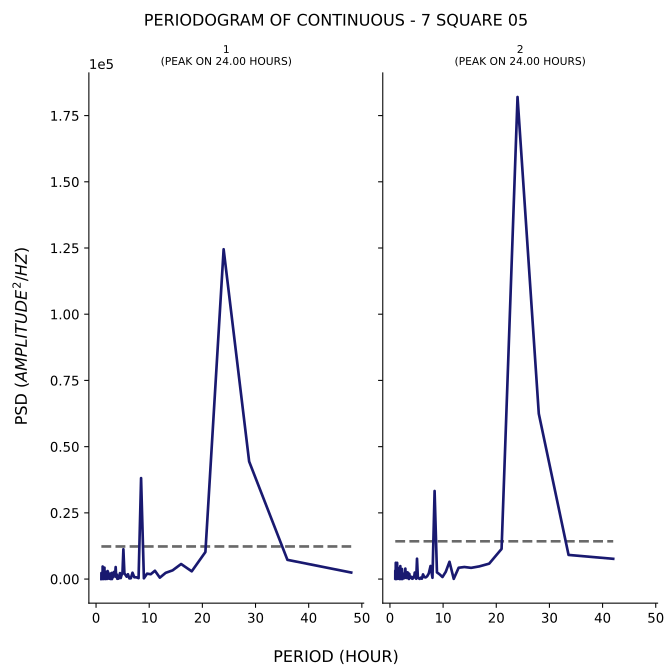

The file beside this chart, header and first rows:
test, period, psd
1, 48.0, 2460
1, 36.0, 7253
1, 28.8, 44387
1, 24.0, 124533
1, 20.57, 10210
1, 18.0, 2915
1, 16.0, 5677
1, 14.4, 3282
1, 13.09, 2342
1, 12.0, 525.5
1, 11.08, 3140
1, 10.29, 1816
1, 9.6, 2044
1, 9.0, 274.8
1, 8.471, 38115
1, 8.0, 346.3
1, 7.579, 659.7
1, 7.2, 669.7
1, 6.857, 2384
1, 6.545, 302.5
1, 6.261, 253.4
1, 6.0, 1826
1, 5.76, 884.6
1, 5.538, 1530
1, 5.333, 2185
1, 5.143, 11261
1, 4.966, 1967
1, 4.8, 1568
1, 4.645, 378.1
1, 4.5, 2248
1, 4.364, 1068
1, 4.235, 175.5
1, 4.114, 162.2
1, 4.0, 99.65
1, 3.892, 1740
1, 3.789, 752.9
1, 3.692, 4528
1, 3.6, 1891
1, 3.512, 1888
1, 3.429, 1822
1, 3.349, 2666
1, 3.273, 762.4
1, 3.2, 1354
1, 3.13, 732.7
1, 3.064, 652.3
1, 3.0, 2.087
1, 2.939, 2306
1, 2.88, 1370
1, 2.824, 2147
1, 2.769, 2.852
1, 2.717, 357.2
1, 2.667, 1264
1, 2.618, 74.64
1, 2.571, 824.1
1, 2.526, 1169
1, 2.483, 590
1, 2.441, 126.6
1, 2.4, 399.9
1, 2.361, 596
1, 2.323, 2400
... 247 more rows
